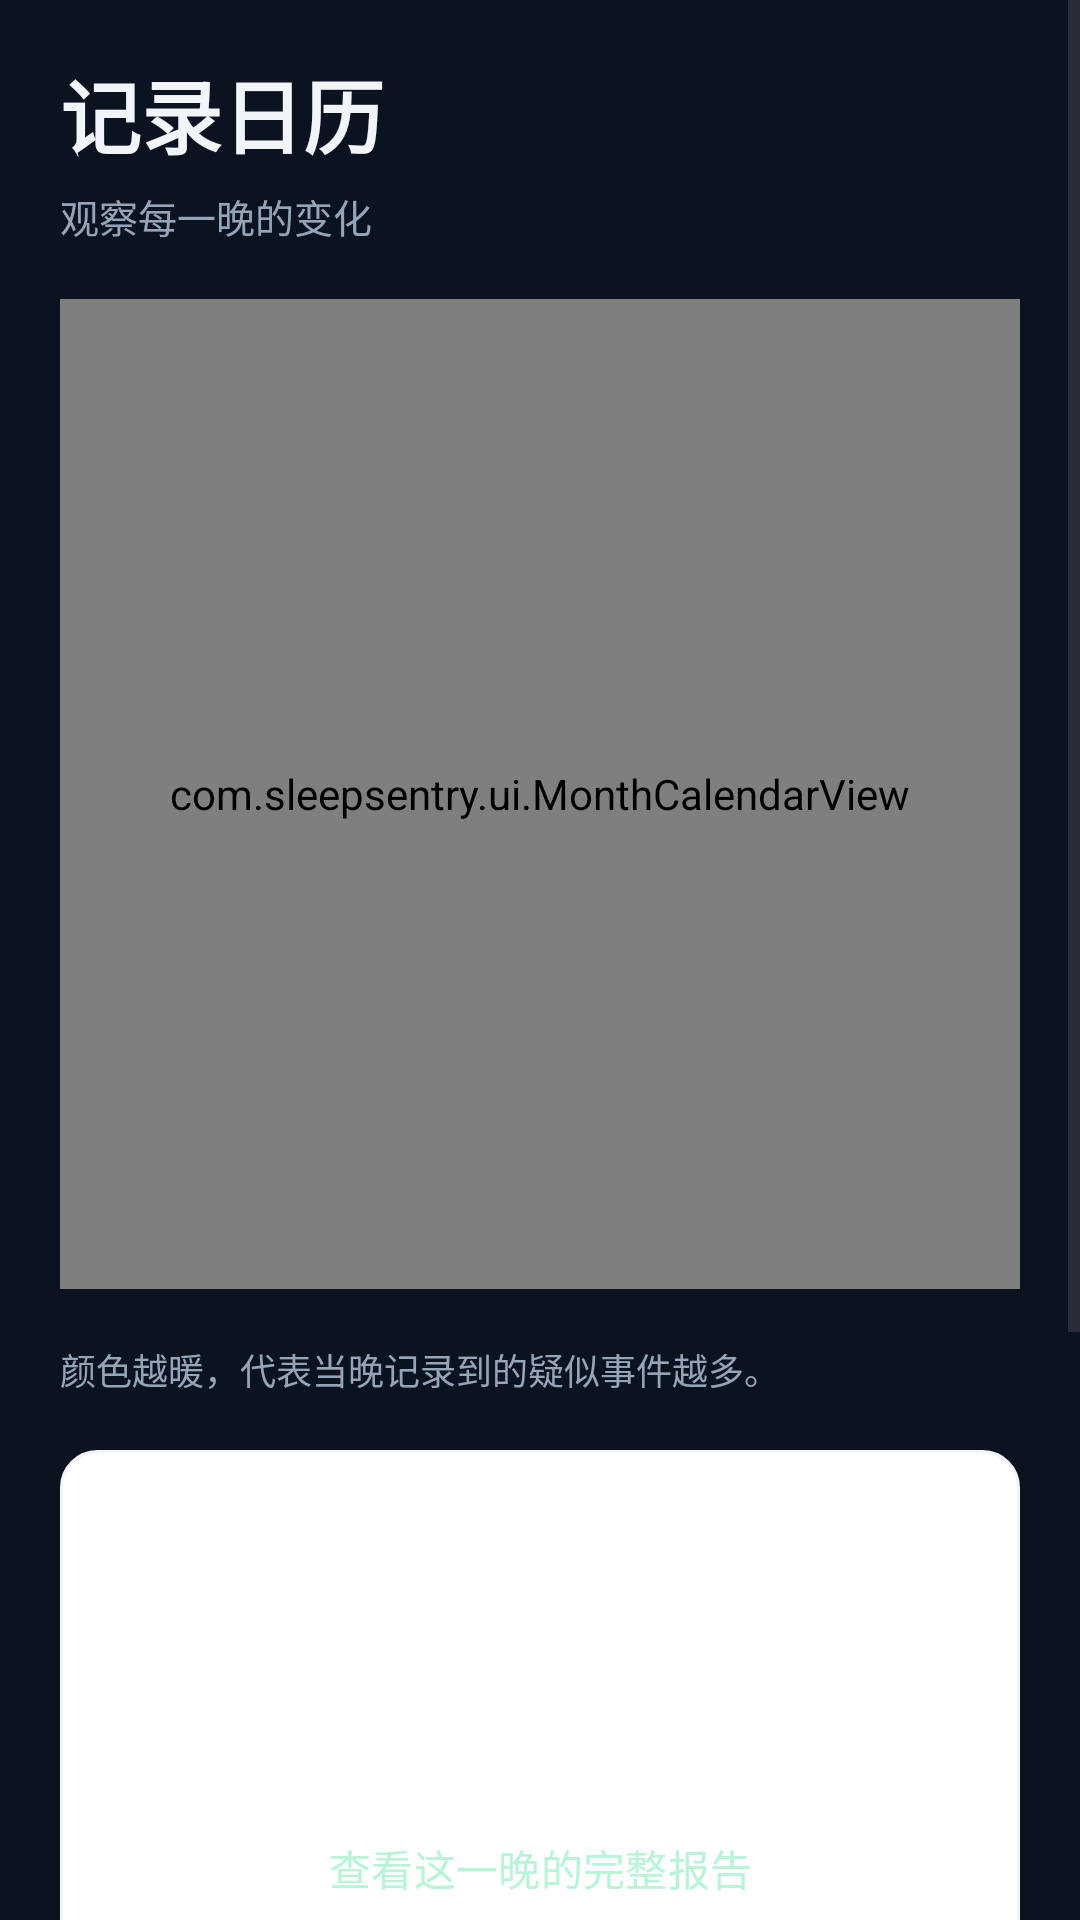

Here is an Android app screen rendered from its layout file. Give the layout XML and the strings, colors and styles it references.
<!-- AndroidManifest.xml: application theme Theme.SleepSentry -->
<!-- res/layout/fragment_calendar.xml -->
<?xml version="1.0" encoding="utf-8"?>
<ScrollView xmlns:android="http://schemas.android.com/apk/res/android"
    android:layout_width="match_parent"
    android:layout_height="match_parent"
    android:background="@color/bg"
    android:clipToPadding="false"
    android:fillViewport="true">

    <LinearLayout
        android:layout_width="match_parent"
        android:layout_height="wrap_content"
        android:orientation="vertical"
        android:paddingStart="20dp"
        android:paddingTop="18dp"
        android:paddingEnd="20dp"
        android:paddingBottom="28dp">

        <TextView
            android:layout_width="wrap_content"
            android:layout_height="wrap_content"
            android:text="记录日历"
            android:textColor="@color/text"
            android:textSize="27sp"
            android:textStyle="bold" />

        <TextView
            android:layout_width="wrap_content"
            android:layout_height="wrap_content"
            android:layout_marginTop="5dp"
            android:text="观察每一晚的变化"
            android:textColor="@color/textDim"
            android:textSize="13sp" />

        <com.sleepsentry.ui.MonthCalendarView
            android:id="@+id/calendar"
            android:layout_width="match_parent"
            android:layout_height="330dp"
            android:layout_marginTop="18dp"
            android:background="@drawable/card_bg" />

        <LinearLayout
            android:id="@+id/legendHost"
            android:layout_width="match_parent"
            android:layout_height="wrap_content"
            android:layout_marginTop="12dp"
            android:orientation="vertical" />

        <TextView
            android:id="@+id/legend"
            android:layout_width="match_parent"
            android:layout_height="wrap_content"
            android:layout_marginTop="6dp"
            android:text="颜色越暖，代表当晚记录到的疑似事件越多。"
            android:textColor="@color/textDim"
            android:textSize="12sp" />

        <LinearLayout
            android:id="@+id/dayCard"
            android:layout_width="match_parent"
            android:layout_height="wrap_content"
            android:layout_marginTop="18dp"
            android:background="@drawable/card_bg"
            android:orientation="vertical"
            android:padding="18dp">

            <TextView
                android:id="@+id/dayTitle"
                android:layout_width="wrap_content"
                android:layout_height="wrap_content"
                android:textColor="@color/textDim"
                android:textSize="14sp" />

            <TextView
                android:id="@+id/dayState"
                android:layout_width="wrap_content"
                android:layout_height="wrap_content"
                android:layout_marginTop="8dp"
                android:textSize="23sp"
                android:textStyle="bold" />

            <TextView
                android:id="@+id/dayDetail"
                android:layout_width="match_parent"
                android:layout_height="wrap_content"
                android:layout_marginTop="9dp"
                android:lineSpacingExtra="3dp"
                android:textColor="@color/textDim"
                android:textSize="13sp" />

            <Button
                android:id="@+id/dayReportBtn"
                style="@style/SecondaryActionButton"
                android:layout_width="match_parent"
                android:layout_height="46dp"
                android:layout_marginTop="14dp"
                android:text="查看这一晚的完整报告" />
        </LinearLayout>

        <LinearLayout
            android:layout_width="match_parent"
            android:layout_height="wrap_content"
            android:layout_marginTop="23dp"
            android:gravity="center_vertical"
            android:orientation="horizontal">

            <TextView
                android:layout_width="0dp"
                android:layout_height="wrap_content"
                android:layout_weight="1"
                android:text="近 30 晚趋势"
                android:textColor="@color/text"
                android:textSize="19sp"
                android:textStyle="bold" />

            <TextView
                android:layout_width="wrap_content"
                android:layout_height="wrap_content"
                android:text="事件 / 小时"
                android:textColor="@color/textDim"
                android:textSize="11sp" />
        </LinearLayout>

        <com.sleepsentry.ui.TrendView
            android:id="@+id/trend"
            android:layout_width="match_parent"
            android:layout_height="170dp"
            android:layout_marginTop="10dp"
            android:background="@drawable/card_bg" />
    </LinearLayout>
</ScrollView>
<!-- resources referenced by this layout -->
<resources>
  <color name="bg">#FF0B1220</color>
  <color name="text">#FFF2F5F8</color>
  <color name="textDim">#FF94A5B7</color>
  <!-- drawable card_bg (drawable) -->
  <?xml version="1.0" encoding="utf-8"?>
  <shape xmlns:android="http://schemas.android.com/apk/res/android" android:shape="rectangle">
      <solid android:color="#FFFFFF" />
      <corners android:radius="12dp" />
      <stroke android:width="1dp" android:color="#F2F5F8" />
  </shape>
  <style name="SecondaryActionButton" parent="Widget.Material3.Button">
          <item name="backgroundTint">@color/surfaceSoft</item>
          <item name="android:textColor">@color/brand</item>
          <item name="cornerRadius">16dp</item>
          <item name="android:minHeight">46dp</item>
          <item name="android:insetTop">0dp</item>
          <item name="android:insetBottom">0dp</item>
          <item name="android:textAllCaps">false</item>
      </style>
  <style name="Theme.SleepSentry" parent="Theme.Material3.DayNight.NoActionBar">
          <item name="colorPrimary">@color/brand</item>
          <item name="colorOnPrimary">@color/onBrand</item>
          <item name="colorSecondary">@color/brandDim</item>
          <item name="colorOnSecondary">@color/onBrand</item>
          <item name="colorSurface">@color/surface</item>
          <item name="colorOnSurface">@color/text</item>
          <item name="colorSurfaceVariant">@color/surfaceRaised</item>
          <item name="colorOnSurfaceVariant">@color/textDim</item>
          <item name="android:windowBackground">@color/bg</item>
          <item name="android:statusBarColor">@color/brandDark</item>
          <item name="android:navigationBarColor">@color/card</item>
          <item name="android:windowLightStatusBar">false</item>
          <item name="android:windowLightNavigationBar">false</item>
      </style>
  <color name="surfaceSoft">#FF223449</color>
  <color name="brand">#FFB9F4D9</color>
  <color name="onBrand">#FF12251F</color>
  <color name="brandDim">#FF73D5B2</color>
  <color name="surface">#FF141F30</color>
  <color name="surfaceRaised">#FF1A293C</color>
  <color name="brandDark">#FF0B1220</color>
  <color name="card">#FF101A29</color>
</resources>
